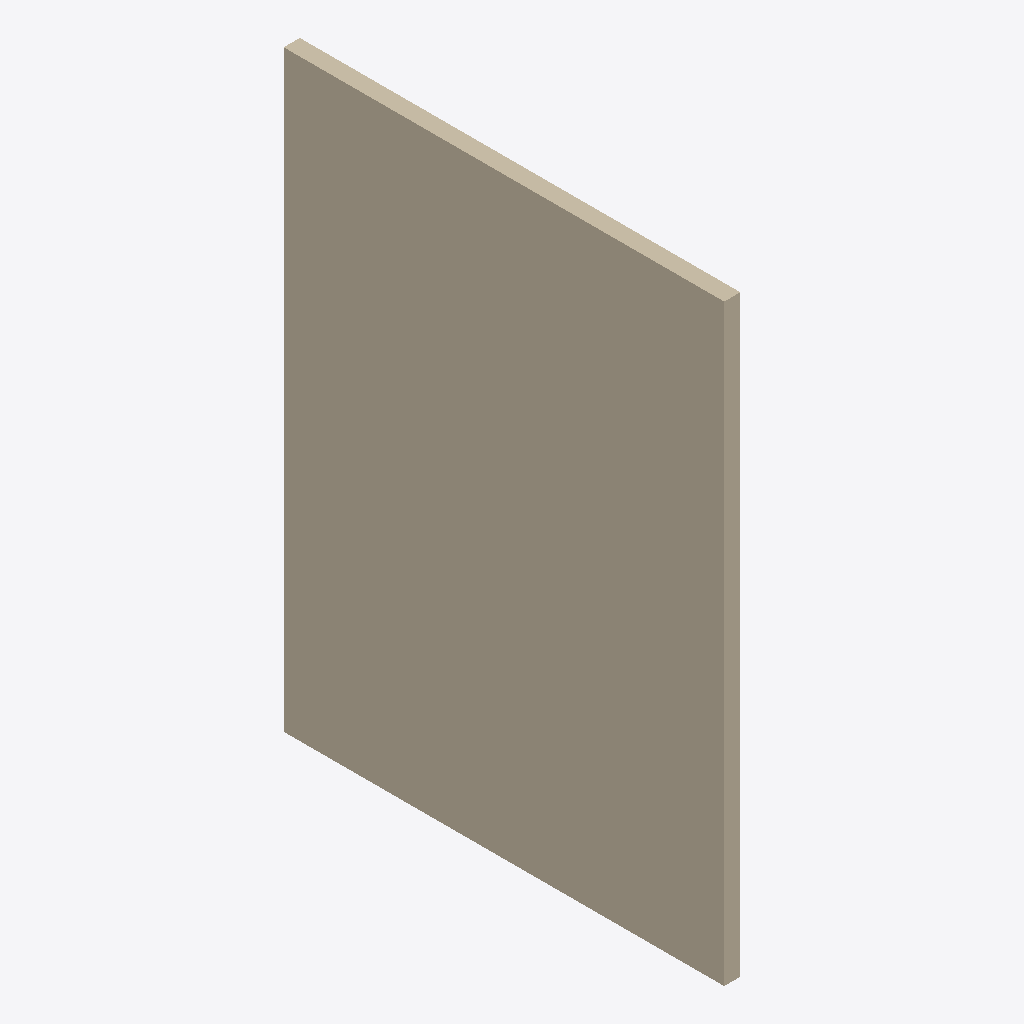
Isometric view of an IFC building model (IFC-SPF (STEP), schema IFC2X3, length unit metre), seen from the south-west, elements coloured by IFC class: 1 wall (beige).
Extent 300.0 m × 8175.0 m × 11000.0 m (x, y, z). Storeys (1): Default Building Storey at 0.00 m. Elements (1): 1 IfcWallStandardCase.

HEADER;
FILE_DESCRIPTION(('ViewDefinition [CoordinationView]'),'2;1');
FILE_NAME('/Users/macbook/Desktop/BIM/data/rst_advanced/IfcWallStandardCase1.ifc','2018-08-31T00:14:38-0400',('Unknown Author','info@ifctoolsproject.com'),('Unknown Organization'),'IFC Tools Project - IFC2x3 Java Toolbox','IFC2x3 Java Toolbox 2.0','Unknown Authorizer');
FILE_SCHEMA(('IFC2X3'));
ENDSEC;
DATA;
#64=IFCPROJECT('3MF_JJM413z883ib_m3zg1',#56,'Default Project','Description of Default Project',$,$,$,(#59),#63);
#66=IFCBUILDING('115Tb$Ge5DUQtf0_2Tu2rI',#56,'Default Building','Description',$,#65,$,$,.ELEMENT.,$,$,$);
#67=IFCBUILDINGSTOREY('0$wiRgPKXDKfX0jonjBtLV',#56,'Default Building Storey','Description',$,#65,$,$,.ELEMENT.,$);
#1=IFCWALLSTANDARDCASE('01SfNHv5nEReC9M9Bzo7D_',#2,'Basic Wall:Exterior - 300mm Concrete:123276',$,'Basic Wall:Exterior - 300mm Concrete:36772',#3,#4,'123276');
ENDSEC;
